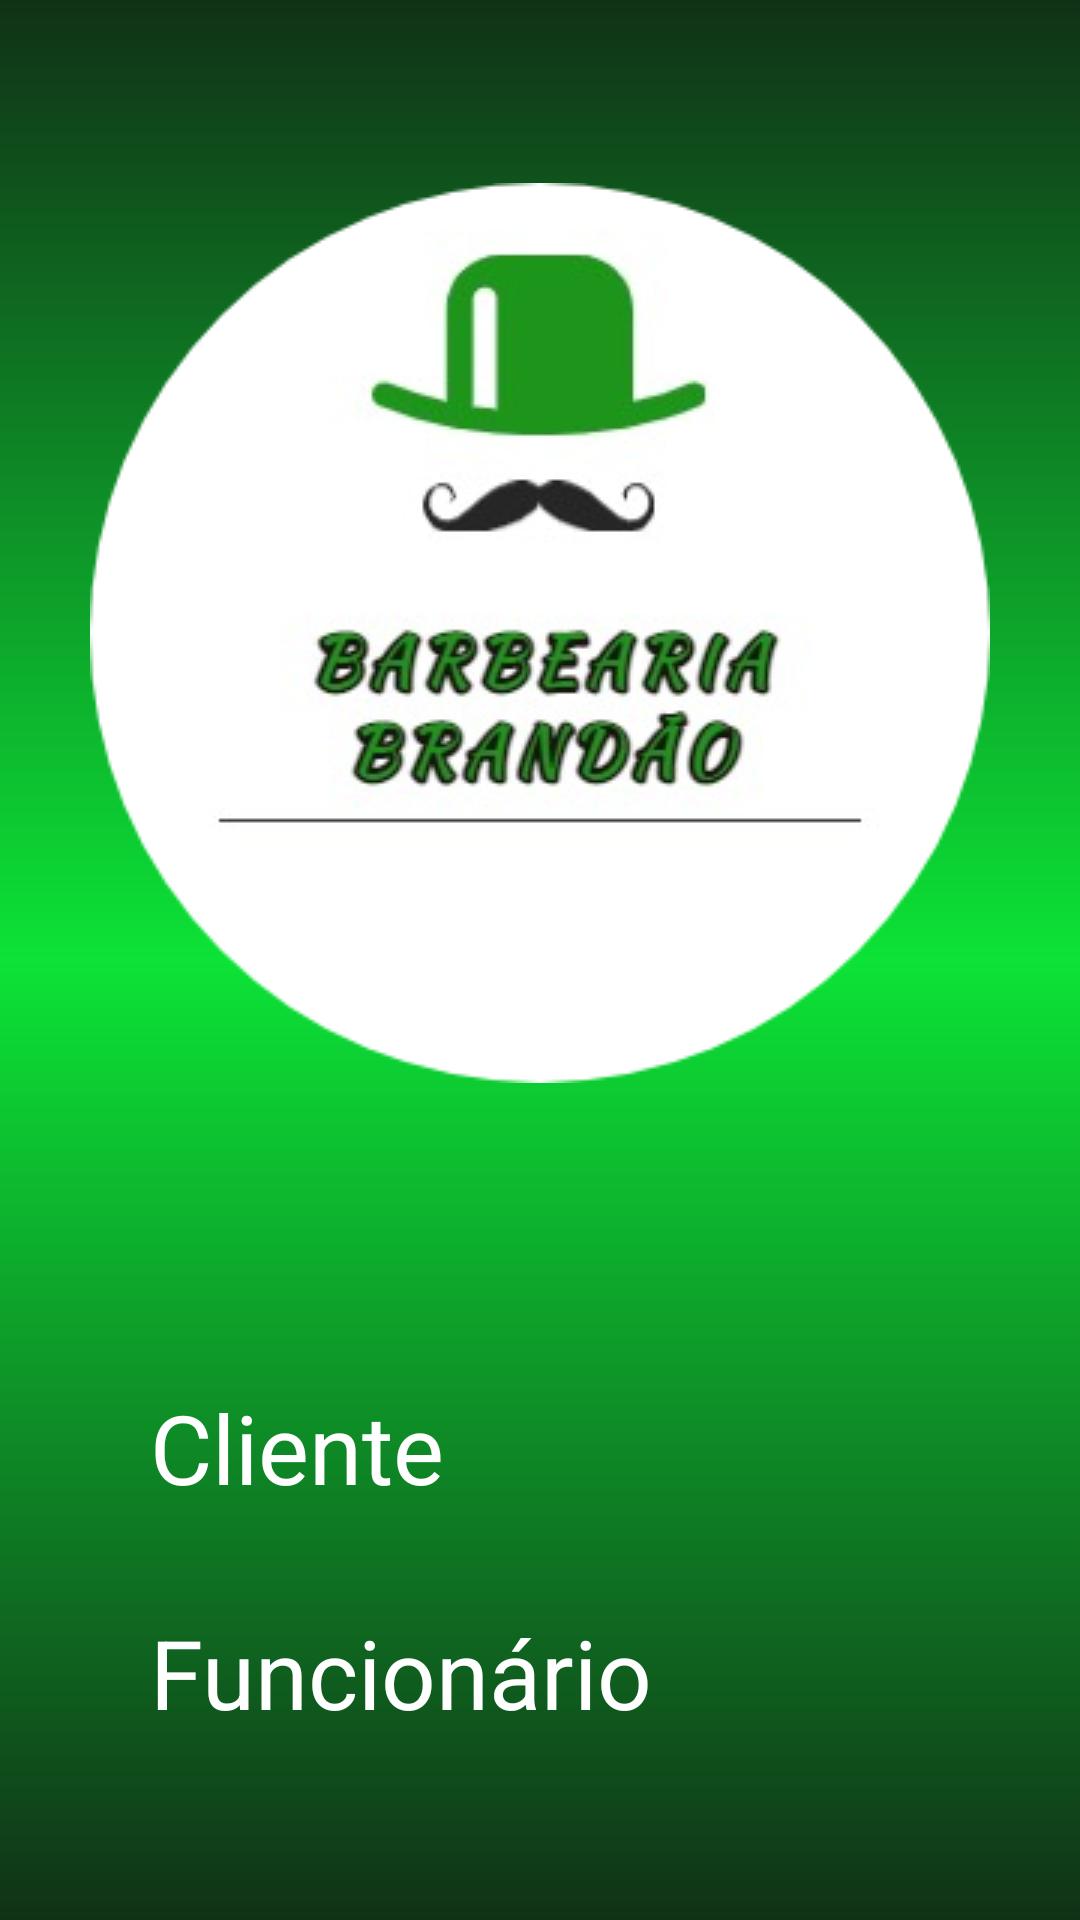

Write the Android layout XML for this screen, with the resource values it uses.
<!-- AndroidManifest.xml: application theme Theme.BarberShopAPP -->
<!-- res/layout/activity_client_employee.xml -->
<?xml version="1.0" encoding="utf-8"?>
<LinearLayout xmlns:android="http://schemas.android.com/apk/res/android"
    xmlns:tools="http://schemas.android.com/tools"
    android:layout_width="match_parent"
    android:layout_height="match_parent"
    android:background="@drawable/background_shape"
    android:gravity="center"
    android:orientation="vertical"
    tools:context=".view.SplashScreamActivity">

    <ImageView
        android:layout_width="wrap_content"
        android:layout_height="wrap_content"
        android:src="@drawable/logo" />

    <LinearLayout
        android:layout_width="match_parent"
        android:layout_height="wrap_content"
        android:layout_marginTop="100dp"
        android:orientation="horizontal"
        android:paddingStart="50dp">

        <TextView
            android:id="@+id/text_client"
            android:layout_width="200dp"
            android:layout_height="wrap_content"
            android:text="@string/text_client"
            android:textColor="@color/white"
            android:textSize="32sp" />

        <ImageView
            android:layout_width="40dp"
            android:layout_height="40dp"
            android:src="@drawable/ic_right_arrow" />


    </LinearLayout>

    <LinearLayout
        android:layout_width="match_parent"
        android:layout_height="wrap_content"
        android:layout_marginTop="32dp"
        android:orientation="horizontal"
        android:paddingStart="50dp">

        <TextView
            android:id="@+id/text_employee"
            android:layout_width="200dp"
            android:layout_height="wrap_content"
            android:text="@string/text_employee"
            android:textColor="@color/white"
            android:textSize="32sp" />

        <ImageView
            android:layout_width="40dp"
            android:layout_height="40dp"
            android:src="@drawable/ic_right_arrow" />


    </LinearLayout>



</LinearLayout>
<!-- resources referenced by this layout -->
<resources>
  <color name="white">#FFFFFFFF</color>
  <!-- drawable background_shape (drawable) -->
  <?xml version="1.0" encoding="utf-8"?>
  <shape xmlns:android="http://schemas.android.com/apk/res/android">
  
      <solid android:color="@color/white"></solid>
  
      <gradient  android:angle="-90" android:startColor="@color/dark_green" android:centerColor="@color/light_green" android:endColor="@color/dark_green" />
  </shape>
  <!-- drawable logo: png bitmap (drawable-v24, 50341 bytes) -->
  <string name="text_client">Cliente</string>
  <string name="text_employee">Funcionário</string>
  <style name="Theme.BarberShopAPP" parent="Theme.MaterialComponents.DayNight.NoActionBar">
          
          <item name="colorPrimary">@color/white</item>
          <item name="colorPrimaryVariant">@color/black</item>
          <item name="colorOnPrimary">@color/white</item>
          
          <item name="colorSecondary">@color/teal_700</item>
          <item name="colorSecondaryVariant">@color/teal_700</item>
          <item name="colorOnSecondary">@color/black</item>
          
          <item name="android:statusBarColor" tools:targetApi="l">?attr/colorPrimaryVariant</item>
          
      </style>
  <color name="dark_green">#103116</color>
  <color name="light_green">#0CE336</color>
  <color name="black">#FF000000</color>
  <color name="teal_700">#FF018786</color>
</resources>
